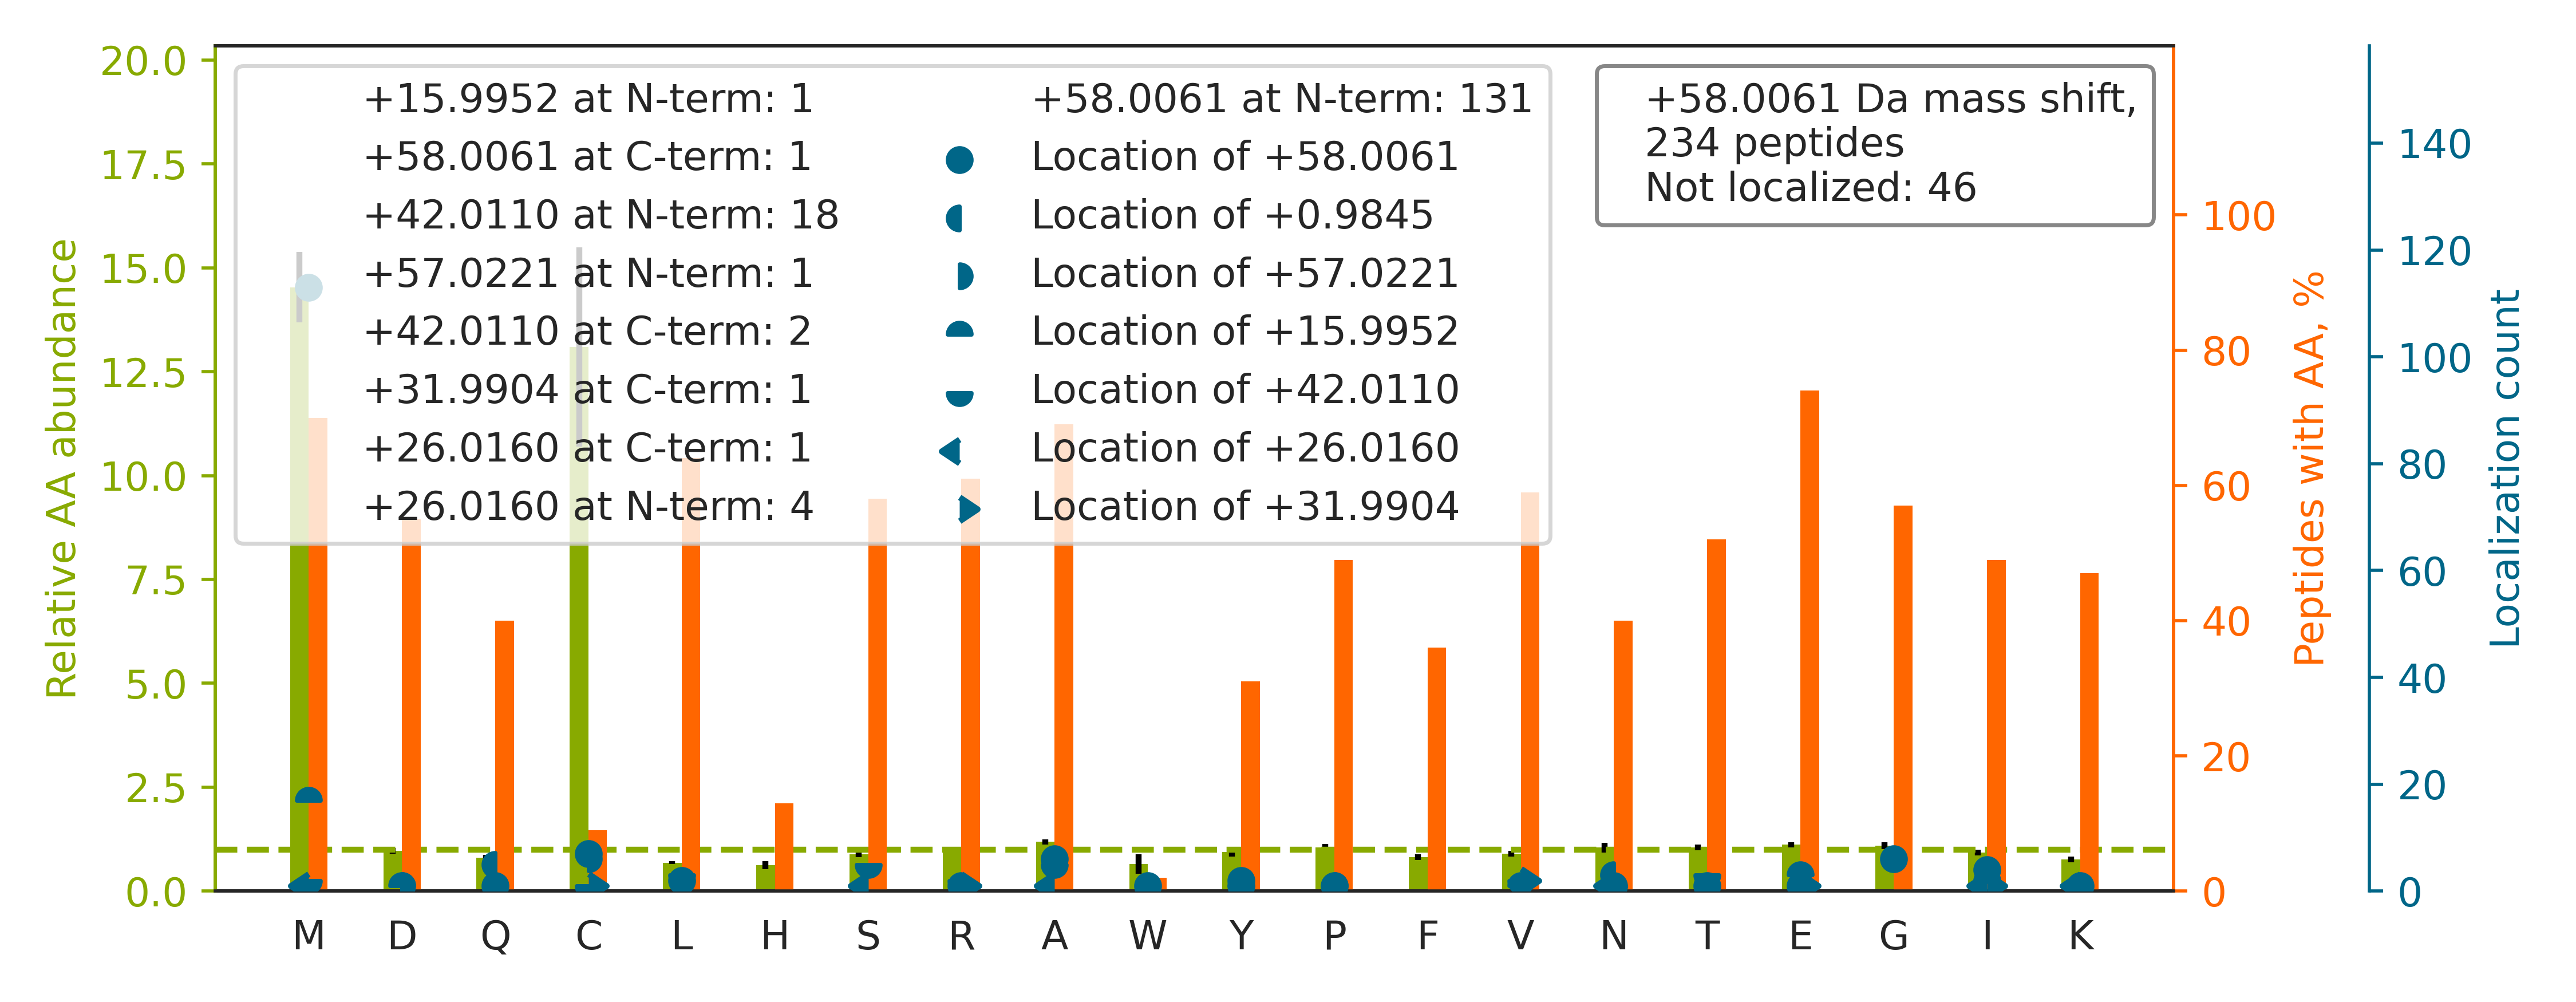

Source data for this figure (header and first rows):
top isoform	localization score	spectrum
-.M[+58]DLAAAAEPGAGSQHLEVR.D	0.9789	HF170411_DM_HeLa_Fwd_GSK591_Input_05.331…
-.M[+58]DEQALLGLNPNADSDFR.Q	0.9832	HF170411_DM_HeLa_Fwd_GSK591_Input_05.520…
-.M[+58]ELSDANLQTLTEYLK.K	0.9862	HF170411_DM_HeLa_Fwd_GSK591_Input_05.524…
-.ASMGTLAFDEYGRPFLIIK.D		HF170411_DM_HeLa_Fwd_GSK591_Input_08.542…
R.A[+42]FADAM[+16]EVIPSTLAENAGLNPISTVTEL…	0.8777	HF170411_DM_HeLa_Fwd_GSK591_Input_08.546…
-.M[+42]NP[+16]AAEAEFNILLATDSYK.V	0.9932	HF170411_DM_HeLa_Fwd_GSK591_Input_09.563…
-.M[+58]EYLIGIQGPDYVLVASDR.V	0.9725	HF170411_DM_HeLa_Fwd_GSK591_Input_14.541…
-.M[+58]DNYADLSDTELTTLLR.R	0.972	HF170411_DM_HeLa_Fwd_GSK591_Input_13.538…
-.M[+58]QDAENVAVPEAAEER.A	0.9775	HF170411_DM_HeLa_Fwd_GSK591_Input_05.331…
R.SAAEMYGSSFDLDYG[+58]FQR.D	0.9952	HF170411_DM_GSK591_SILAC_Rev_HelA_EG_pep…
-.M[+58]DGIVPDIAVGTKR.G	0.9998	HF170411_DM_HeLa_Fwd_GSK591_Input_08.375…
-.M[+58]NAGSDPVVIVSAAR.T	0.9993	HF170411_DM_HeLa_Fwd_GSK591_Input_11.412…
-.M[+58]EGGFGSDFGGSGSGK.L	0.9974	HF170411_DM_HeLa_Fwd_GSK591_Input_18.266…
R.CSYQPTMEGVHTVHVTFAGVPIPR.S		HF170411_DM_GSK591_SILAC_Rev_HelA_EG_pep…
K.MSATFIGNSTAIQELFK.R		HF170411_DM_HeLa_Fwd_GSK591_Input_09.561…
-.M[+58]EHFDASLSTYFK.A	0.9989	HF170411_DM_HeLa_Fwd_GSK591_Input_13.442…
-.M[+58]ETQLQSIFEEVVK.T	0.8667	HF170411_DM_HeLa_Fwd_GSK591_Input_04.540…
-.M[+58]ESGSTAASEEAR.S	0.9991	HF170411_DM_HeLa_Fwd_GSK591_Input_10.135…
-.M[+58]LGTEGGEGFVVK.V	0.9991	HF170411_DM_HeLa_Fwd_GSK591_Input_09.429…
K.HEQNID[+16]CGGGY[+42]VK.L	0.01137	HF170411_DM_GSK591_SILAC_Rev_HelA_EG_pep…
-.M[+58]LGPEGGEGFVVK.L	1	HF170411_DM_HeLa_Fwd_GSK591_Input_10.449…
-.MHSLATAAPVPTTLAQVDR.E		HF170411_DM_HeLa_Fwd_GSK591_Input_13.381…
-.M[+58]VEKEEAGGGISEEEAAQYDR.Q	0.8654	HF170411_DM_HeLa_Fwd_GSK591_Input_11.288…
-.A[+42]QVAM[+16]STLPVEDEESSESR.M	0.9908	HF170411_DM_HeLa_Fwd_GSK591_Input_04.395…
-.M[+58]ELQPPEASIAVVSIPR.Q	0.8775	HF170411_DM_HeLa_Fwd_GSK591_Input_06.549…
R.EMEENFAVEAANYQDTIGR.L		HF170411_DM_HeLa_Fwd_GSK591_Input_09.487…
K.VNQIGSVTESIQ[+1]AC[+57]K.L	0.0009357	HF170411_DM_HeLa_Fwd_GSK591_Input_10.313…
-.M[+58]VEDELALFDK.S	0.9998	HF170411_DM_HeLa_Fwd_GSK591_Input_14.538…
-.M[+58]EGPLSVFGDR.S	0.9995	HF170411_DM_HeLa_Fwd_GSK591_Input_08.513…
-.AAAMDVDTPSGTNSGAGK.K		HF170411_DM_HeLa_Fwd_GSK591_Input_16.182…
R.TTGIVMDSGDGVTHTVPIYEGYALPHAILR.L		HF170411_DM_HeLa_Fwd_GSK591_Input_12.340…
-.M[+58]EGLDDGPDFLSEEDR.G	0.8688	HF170411_DM_HeLa_Fwd_GSK591_Input_10.527…
-.M[+58]DAATLTYDTLR.F	0.9827	HF170411_DM_HeLa_Fwd_GSK591_Input_10.471…
-.M[+58]DSAGQDINLNSPNK.G	0.9671	HF170411_DM_HeLa_Fwd_GSK591_Input_13.284…
-.M[+58]DGIVPDIAVGTK.R	0.9998	HF170411_DM_HeLa_Fwd_GSK591_Input_08.474…
-.M[+58]VTEQEVDAIGQTLVDPK.Q	0.9812	HF170411_DM_HeLa_Fwd_GSK591_Input_13.536…
-.M[+58]DAPGALAQTAAPGPGR.K	0.937	HF170411_DM_HeLa_Fwd_GSK591_Input_14.337…
-.M[+58]ESYHKPDQQK.L	1	HF170411_DM_HeLa_Fwd_GSK591_Input_07.492…
-.M[+26]E[+32]PSSLELPADTVQR.I	0.7194	HF170411_DM_HeLa_Fwd_GSK591_Input_10.442…
-.M[+58]DAAEVEFLAEK.E	0.996	HF170411_DM_HeLa_Fwd_GSK591_Input_14.475…
-.A[+42]GM[+16]VDFQDEEQVK.S	0.6791	HF170411_DM_HeLa_Fwd_GSK591_Input_13.354…
-.M[+58]DLQAAGAQAQGAAEPSR.G	0.974	HF170411_DM_GSK591_SILAC_Rev_HelA_EG_pep…
-.M[+58]EAAAEPGNLAGVR.H	0.9958	HF170411_DM_HeLa_Fwd_GSK591_Input_13.323…
-.TEWETAAPAVAETPDIK.L		HF170411_DM_HeLa_Fwd_GSK591_Input_14.417…
-.M[+58]QNDAGEFVDLYVPR.K	0.8218	HF170411_DM_HeLa_Fwd_GSK591_Input_18.409…
R.N[+58]LDIERPTYTNLNR.L	0.9906	HF170411_DM_HeLa_Fwd_GSK591_Input_09.266…
K.M[+58]ALDIEIATYR.K	0.8921	HF170411_DM_HeLa_Fwd_GSK591_Input_09.495…
K.S[+42]YE[+16]LPDGQVITIGNER.F	0.01764	HF170411_DM_HeLa_Fwd_GSK591_Input_11.435…
-.M[+58]EELDGEPTVTLIPGVNSK.K	0.979	HF170411_DM_HeLa_Fwd_GSK591_Input_07.562…
K.QTGRPEMVVGWYHSHPGFGCWLSGVDINTQQSFEALSE…		HF170411_DM_GSK591_SILAC_Rev_HelA_EG_pep…
K.IYHPNINSN[+1]GSIC[+57]LDILR.S	0.9422	HF170411_DM_GSK591_SILAC_Rev_HelA_EG_pep…
-.M[+58]NPIVVVHGGGAGPISK.D	0.9993	HF170411_DM_HeLa_Fwd_GSK591_Input_14.315…
-.M[+58]EVKPPPGRPQPDSGR.R	0.999	HF170411_DM_HeLa_Fwd_GSK591_Input_11.127…
-.M[+58]DLFGDLPEPER.S	0.9995	HF170411_DM_HeLa_Fwd_GSK591_Input_10.563…
-.M[+58]DDREDLVYQAK.L	0.9855	HF170411_DM_HeLa_Fwd_GSK591_Input_13.247…
-.M[+58]EAVATATAAK.E	0.999	HF170411_DM_HeLa_Fwd_GSK591_Input_10.237…
-.M[+58]DSTLTASEIR.Q	0.9985	HF170411_DM_HeLa_Fwd_GSK591_Input_05.311…
-.M[+58]ENTENSVDSK.S	0.9925	HF170411_DM_HeLa_Fwd_GSK591_Input_13.114…
R.YHQC[+57]ATIQ[+1]LDFQLPIR.F	0.08075	HF170411_DM_GSK591_SILAC_Rev_HelA_EG_pep…
K.C[+58]PLLKPWALTFSYGR.A	0.9775	HF170411_DM_GSK591_SILAC_Rev_HelA_EG_pep…
... 174 more rows
